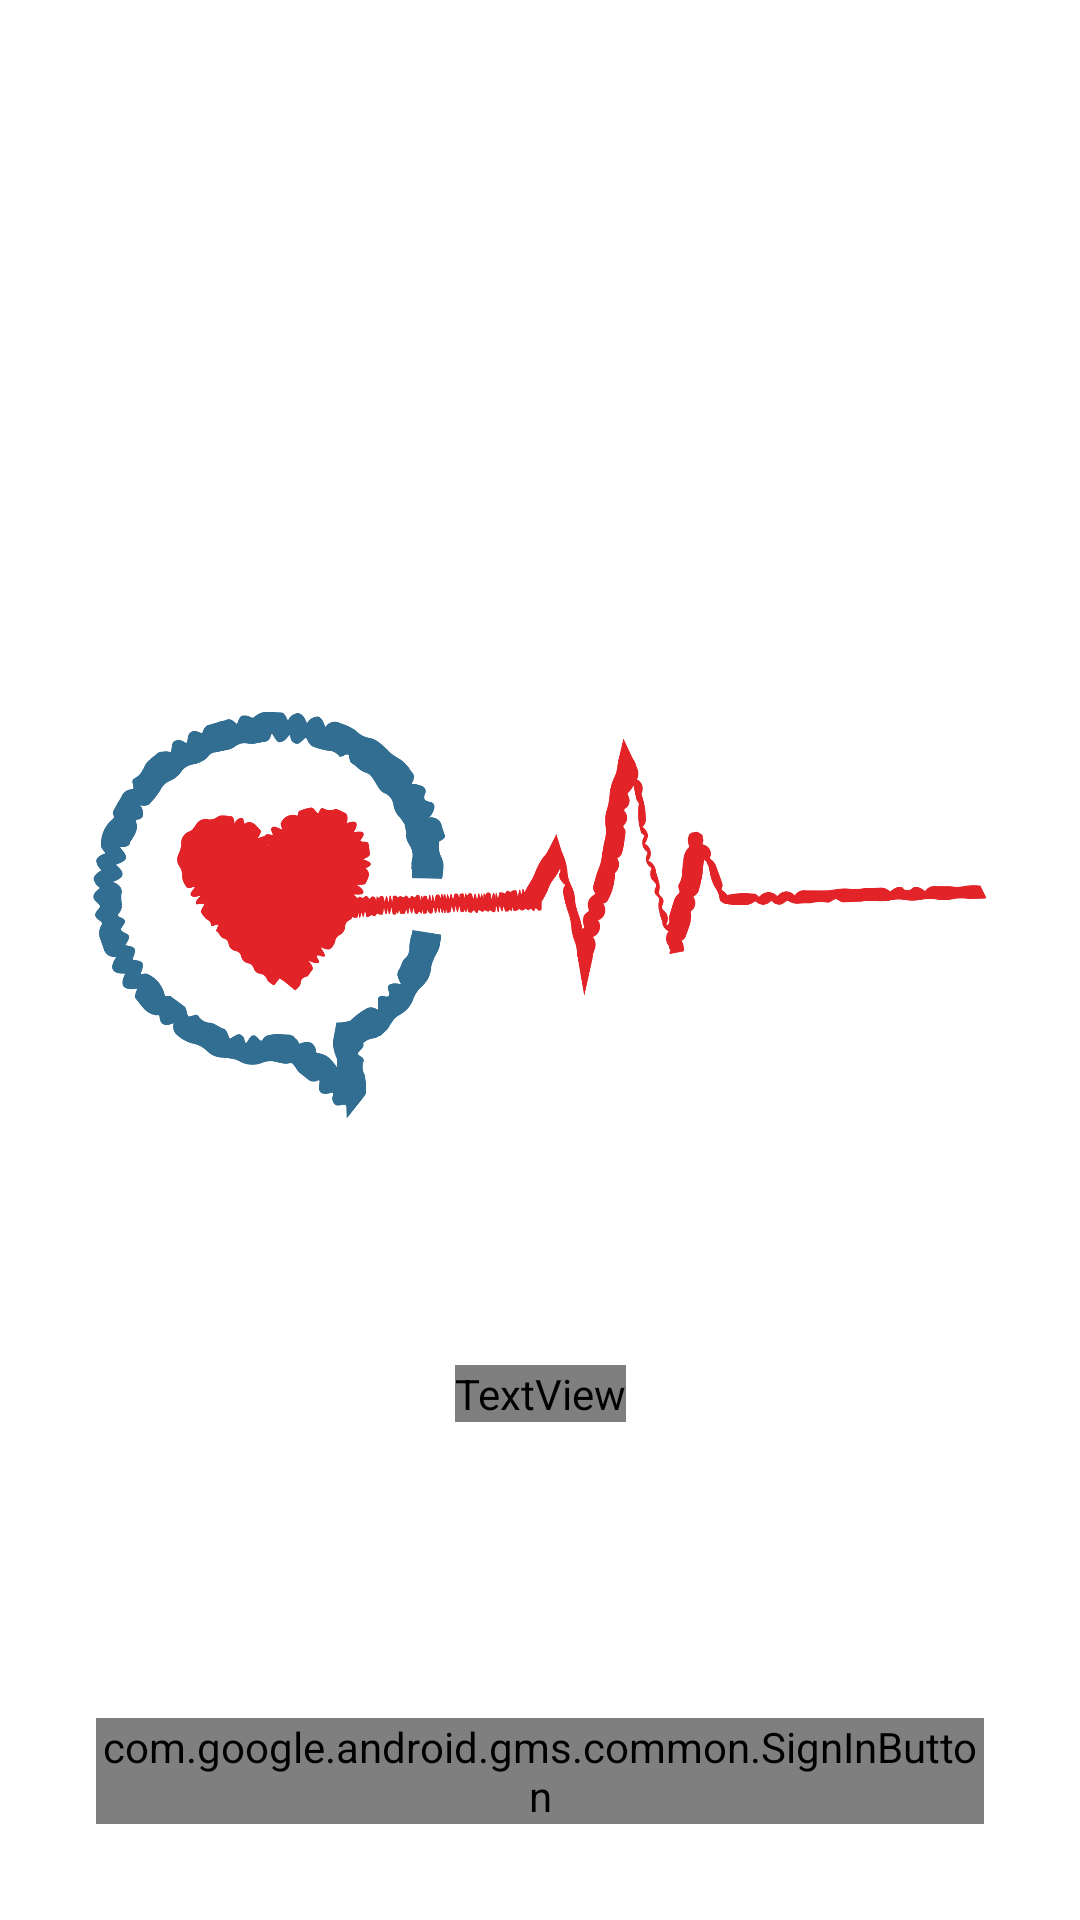

Write the Android layout XML for this screen, with the resource values it uses.
<!-- AndroidManifest.xml: application theme AppTheme -->
<!-- res/layout/fragment_login_sign_in_fragment.xml -->
<?xml version="1.0" encoding="utf-8"?>
<layout xmlns:android="http://schemas.android.com/apk/res/android"
    xmlns:app="http://schemas.android.com/apk/res-auto">

    <androidx.constraintlayout.widget.ConstraintLayout
        style="@style/AppTheme"
        android:layout_width="match_parent"
        android:layout_height="match_parent"
        android:background="@color/primaryColor">
        <TextView
            android:id="@+id/textView7"
            style="@style/TextToolbar"
            android:layout_width="match_parent"
            android:layout_height="?actionBarSize"
            android:gravity="center"
            android:text="@string/sign_in_to_continue"
            android:textAllCaps="false"
            android:textStyle="bold"
            app:layout_constraintEnd_toEndOf="parent"
            app:layout_constraintStart_toStartOf="parent"
            app:layout_constraintTop_toTopOf="parent" />
        <ImageView
            android:id="@+id/icon"
            android:layout_width="300dp"
            android:layout_height="300dp"
            android:src="@drawable/cherry378"
            app:layout_constraintBottom_toTopOf="@+id/textView8"
            app:layout_constraintEnd_toEndOf="parent"
            app:layout_constraintHorizontal_bias="0.5"
            app:layout_constraintStart_toStartOf="parent"
            app:layout_constraintTop_toBottomOf="@+id/textView7"
            app:layout_constraintVertical_chainStyle="packed" />
        <TextView
            android:id="@+id/textView8"
            android:layout_width="wrap_content"
            android:layout_height="wrap_content"
            android:fontFamily="@font/carter_one"
            android:text="@string/vcare"
            android:textColor="@color/colorWhite"
            android:textSize="32sp"
            app:layout_constraintBottom_toTopOf="@+id/google_button"
            app:layout_constraintEnd_toEndOf="@id/icon"
            app:layout_constraintHorizontal_bias="0.5"
            app:layout_constraintStart_toStartOf="@id/icon"
            app:layout_constraintTop_toBottomOf="@+id/icon" />
        <com.google.android.gms.common.SignInButton
            android:id="@+id/google_button"
            android:layout_width="0dp"
            android:layout_height="wrap_content"
            android:layout_marginStart="32dp"
            android:layout_marginEnd="32dp"
            android:layout_marginBottom="32dp"
            app:layout_constraintBottom_toBottomOf="parent"
            app:layout_constraintEnd_toEndOf="parent"
            app:layout_constraintStart_toStartOf="parent" />
    </androidx.constraintlayout.widget.ConstraintLayout>
</layout>
<!-- resources referenced by this layout -->
<resources>
  <color name="colorWhite">#ffff</color>
  <color name="primaryColor">#ffffff</color>
  <!-- drawable cherry378: png bitmap (drawable-hdpi, 40664 bytes) -->
  <string name="sign_in_to_continue">Sign In To Continue</string>
  <string name="vcare">VCare</string>
  <style name="AppTheme" parent="Theme.MaterialComponents.DayNight.NoActionBar">
          <item name="colorPrimary">@color/secondaryColorWB</item>
          <item name="colorPrimaryDark">@color/secondaryDarkColorWB</item>
          <item name="colorPrimaryVariant">@color/secondaryColorWB</item>
          <item name="colorOnPrimary">@color/colorWhite</item>
          <item name="colorSecondary">@color/secondaryColor</item>
          <item name="colorSecondaryVariant">@color/secondaryDarkColor</item>
          <item name="colorOnSecondary">@color/secondaryTextColor</item>
      </style>
  <style name="TextToolbar">
          <item name="android:textColor">@color/colorWhite</item>
          <item name="android:textSize">18sp</item>
          <item name="android:textAllCaps">true</item>
      </style>
  <color name="secondaryColorWB">#283593</color>
  <color name="secondaryDarkColorWB">#001064</color>
  <color name="secondaryColor">#546e7a</color>
  <color name="secondaryDarkColor">#546e7a</color>
  <color name="secondaryTextColor">#757575</color>
</resources>
